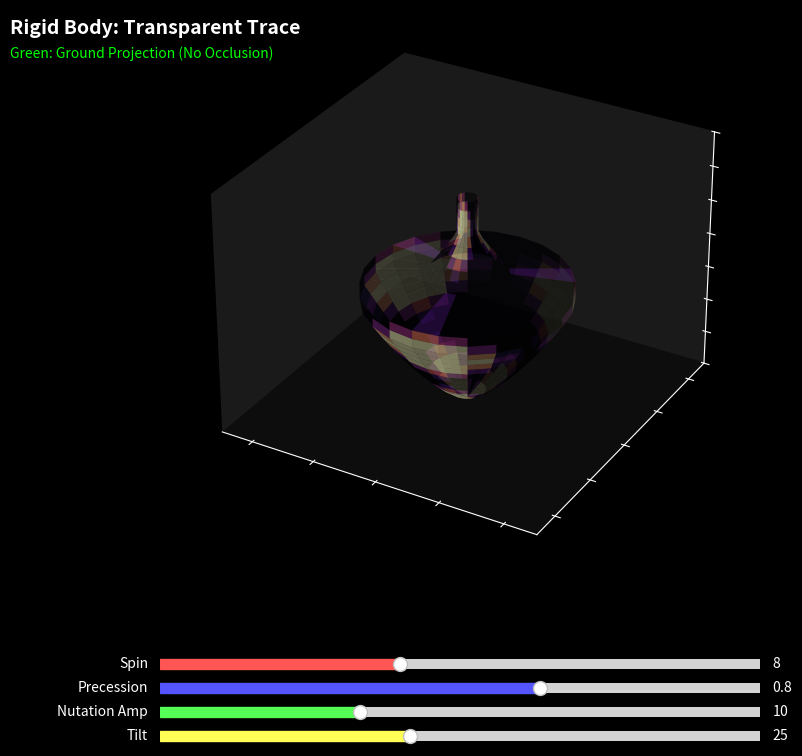

Source code (Python):
import numpy as np
import matplotlib.pyplot as plt
from matplotlib.animation import FuncAnimation
from matplotlib.widgets import Slider
from mpl_toolkits.mplot3d import Axes3D

# --- 1. 几何体生成逻辑 ---

def generate_fancy_top(resolution=30):
    """ 生成陀螺网格 """
    t = np.linspace(0, 1, resolution)
    z = t * 3 
    r = np.zeros_like(z)
    
    for i, val in enumerate(t):
        if val < 0.5: r[i] = 1.5 * (val / 0.5)**0.7
        elif val < 0.6: r[i] = 1.5
        elif val < 0.8: r[i] = 1.5 * (1 - (val - 0.6)/0.2) * 0.3 + 0.2
        else: r[i] = 0.15

    theta = np.linspace(0, 2*np.pi, resolution)
    theta_grid, z_grid = np.meshgrid(theta, z)
    r_grid = np.tile(r, (resolution, 1)).T
    
    x = r_grid * np.cos(theta_grid)
    y = r_grid * np.sin(theta_grid)
    colors = np.sin(3 * theta_grid) + np.cos(5 * z_grid)
    
    return x, y, z_grid, colors

def get_rotation_matrix(alpha, beta, gamma):
    """ 欧拉角旋转矩阵 """
    ca, sa = np.cos(alpha), np.sin(alpha)
    cb, sb = np.cos(beta), np.sin(beta)
    cg, sg = np.cos(gamma), np.sin(gamma)

    R = np.array([
        [ca*cg - sa*cb*sg, -ca*sg - sa*cb*cg, sa*sb],
        [sa*cg + ca*cb*sg, -sa*sg + ca*cb*cg, -ca*sb],
        [sb*sg,            sb*cg,             cb]
    ])
    return R

# --- 2. 界面与绘图设置 ---

plt.style.use('dark_background')
fig = plt.figure(figsize=(10, 8))
fig.subplots_adjust(left=0.05, right=0.95, top=0.95, bottom=0.25)
ax = fig.add_subplot(111, projection='3d')

# 坐标轴设置
ax.set_xticklabels([]); ax.set_yticklabels([]); ax.set_zticklabels([])
ax.grid(False) 
ax.xaxis.set_pane_color((0.1, 0.1, 0.1, 1.0))
ax.yaxis.set_pane_color((0.1, 0.1, 0.1, 1.0))
ax.zaxis.set_pane_color((0.05, 0.05, 0.05, 1.0))

limit = 2.5
ax.set_xlim(-limit, limit)
ax.set_ylim(-limit, limit)
ax.set_zlim(0, 3.5)

# --- 3. 初始化数据 ---

X0, Y0, Z0, C0 = generate_fancy_top(resolution=25)
shape_dims = X0.shape
coords0 = np.vstack((X0.flatten(), Y0.flatten(), Z0.flatten()))

# === 修改点 1: 降低透明度 (alpha=0.5) ===
surface = ax.plot_surface(X0, Y0, Z0, facecolors=plt.cm.magma(C0), 
                          shade=True, rstride=1, cstride=1, alpha=0.5, linewidth=0)

# 轴线
axis_line, = ax.plot([], [], [], 'cyan', lw=2, alpha=0.4)

# === 修改点 2: 轨迹线增强 ===
# 空中轨迹 (更亮，更粗)
trace_line, = ax.plot([], [], [], 'white', lw=2, alpha=1.0, zorder=10)
# 地面投影轨迹 (新增，方便观察图案)
ground_trace, = ax.plot([], [], [], 'lime', lw=1.5, alpha=0.6, zorder=1)

# 顶点与影子
tip_point, = ax.plot([], [], [], 'wo', markersize=4, zorder=10)
shadow_point, = ax.plot([], [], [], 'gray', marker='o', markersize=4, alpha=0.5)

trace_history = {'x': [], 'y': [], 'z': []}
max_trace = 200 # 增加轨迹长度，看清楚花瓣形状

params = {
    'spin_speed': 8.0,
    'prec_speed': 0.8,
    'nut_speed': 2.0,
    'mean_tilt': 25.0 * np.pi / 180,
    'nut_amp': 10.0 * np.pi / 180
}

# --- 4. 动画核心 ---

def update(frame):
    t = frame * 0.05
    
    gamma = params['spin_speed'] * t
    alpha = params['prec_speed'] * t
    beta = params['mean_tilt'] + params['nut_amp'] * np.cos(params['nut_speed'] * t)
    
    R = get_rotation_matrix(alpha, beta, gamma)
    
    # 1. 更新曲面
    rotated_coords = R @ coords0
    X_new = rotated_coords[0, :].reshape(shape_dims)
    Y_new = rotated_coords[1, :].reshape(shape_dims)
    Z_new = rotated_coords[2, :].reshape(shape_dims)
    
    global surface
    surface.remove()
    # === 关键：保持 alpha=0.5 以便透视 ===
    surface = ax.plot_surface(X_new, Y_new, Z_new, 
                              facecolors=plt.cm.magma(C0), 
                              shade=True, rstride=1, cstride=1, alpha=0.5, linewidth=0)
    
    # 2. 更新中轴线
    top_center = R @ np.array([0, 0, 3])
    axis_line.set_data([0, top_center[0]], [0, top_center[1]])
    axis_line.set_3d_properties([0, top_center[2]])
    
    # 3. 记录轨迹
    trace_history['x'].append(top_center[0])
    trace_history['y'].append(top_center[1])
    trace_history['z'].append(top_center[2])
    
    if len(trace_history['x']) > max_trace:
        trace_history['x'].pop(0)
        trace_history['y'].pop(0)
        trace_history['z'].pop(0)
        
    # 空中轨迹
    trace_line.set_data(trace_history['x'], trace_history['y'])
    trace_line.set_3d_properties(trace_history['z'])

    # === 新增：地面投影轨迹 (Z=0) ===
    # 这条线永远不会被遮挡，能清晰看到章动的“花瓣”
    ground_trace.set_data(trace_history['x'], trace_history['y'])
    ground_trace.set_3d_properties(np.zeros_like(trace_history['z']))

    # 顶点与影子
    tip_point.set_data([top_center[0]], [top_center[1]])
    tip_point.set_3d_properties([top_center[2]])
    
    shadow_point.set_data([top_center[0]], [top_center[1]])
    shadow_point.set_3d_properties([0])
    
    return surface, axis_line, trace_line, ground_trace

# --- 5. 交互控件 ---

slider_color = '#333333'
text_color = 'white'

ax_spin = plt.axes([0.2, 0.12, 0.6, 0.025], facecolor=slider_color)
ax_prec = plt.axes([0.2, 0.09, 0.6, 0.025], facecolor=slider_color)
ax_nut_amp = plt.axes([0.2, 0.06, 0.6, 0.025], facecolor=slider_color)
ax_tilt = plt.axes([0.2, 0.03, 0.6, 0.025], facecolor=slider_color)

s_spin = Slider(ax_spin, 'Spin', 0, 20, valinit=params['spin_speed'], color='#ff5555')
s_prec = Slider(ax_prec, 'Precession', -3, 3, valinit=params['prec_speed'], color='#5555ff')
s_nut_amp = Slider(ax_nut_amp, 'Nutation Amp', 0, 30, valinit=np.degrees(params['nut_amp']), color='#55ff55')
s_tilt = Slider(ax_tilt, 'Tilt', 0, 60, valinit=np.degrees(params['mean_tilt']), color='#ffff55')

for s in [s_spin, s_prec, s_nut_amp, s_tilt]:
    s.label.set_color(text_color)
    s.valtext.set_color(text_color)

def update_params(val):
    params['spin_speed'] = s_spin.val
    params['prec_speed'] = s_prec.val
    params['nut_amp'] = np.radians(s_nut_amp.val)
    params['mean_tilt'] = np.radians(s_tilt.val)

s_spin.on_changed(update_params)
s_prec.on_changed(update_params)
s_nut_amp.on_changed(update_params)
s_tilt.on_changed(update_params)

# --- 6. 运行 ---
fig.text(0.05, 0.92, 'Rigid Body: Transparent Trace', color='white', fontsize=14, weight='bold')
fig.text(0.05, 0.89, 'Green: Ground Projection (No Occlusion)', color='lime', fontsize=10)

ani = FuncAnimation(fig, update, frames=np.arange(0, 1000), interval=40, blit=False)
plt.show()